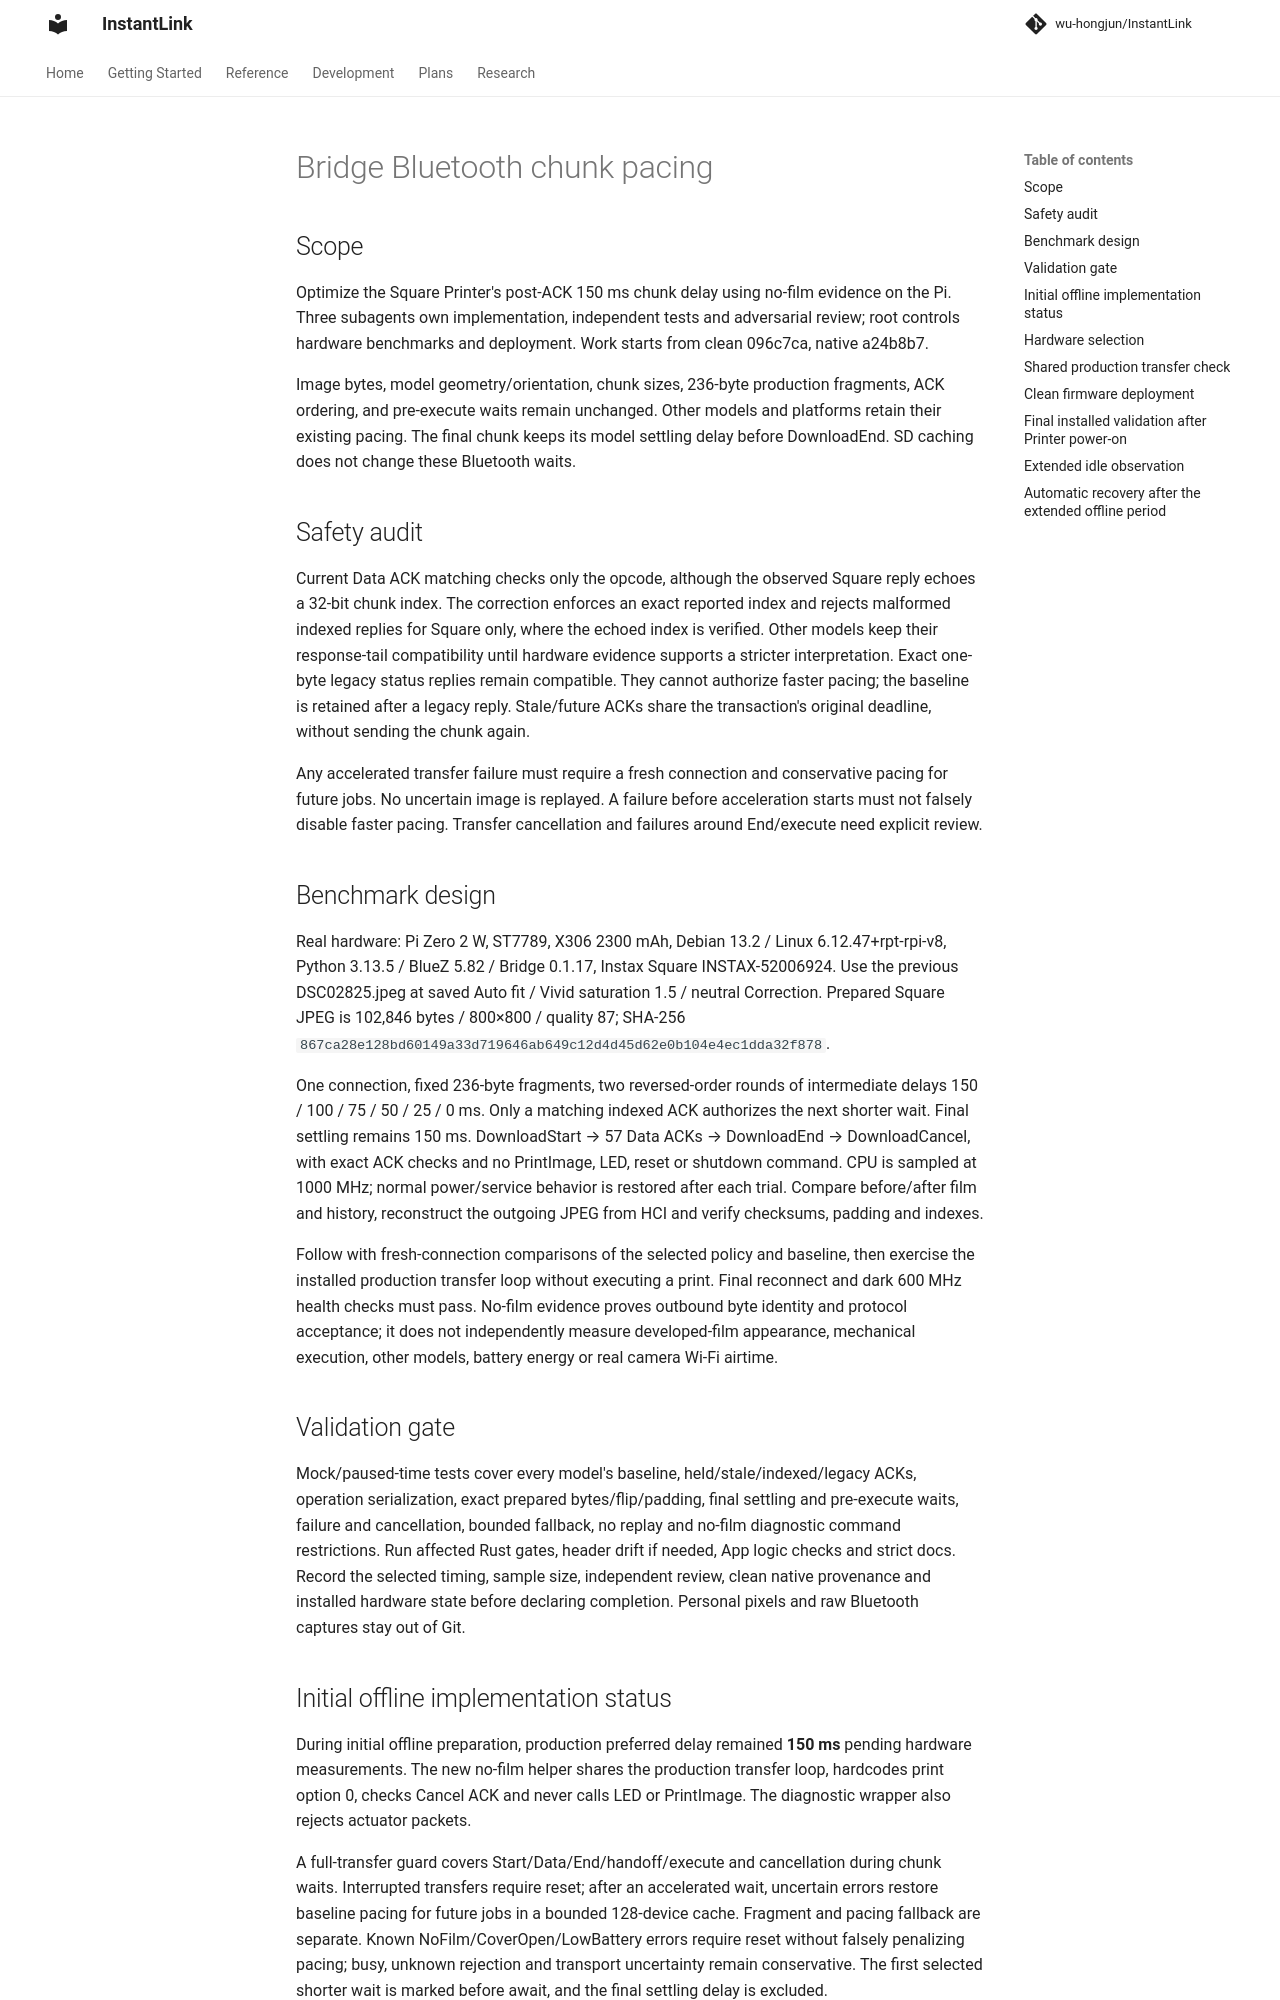

repository: wu-hongjun/InstantLink · page: plans/074-bridge-bluetooth-chunk-pacing/index.html · generator: mkdocs

# Bridge Bluetooth chunk pacing

## Scope

Optimize the Square Printer's post-ACK 150 ms chunk delay using no-film evidence on the Pi.
Three subagents own implementation, independent tests and adversarial review; root controls
hardware benchmarks and deployment. Work starts from clean 096c7ca, native a24b8b7.

Image bytes, model geometry/orientation, chunk sizes, 236-byte production fragments, ACK ordering,
and pre-execute waits remain unchanged. Other models and platforms retain their existing pacing.
The final chunk keeps its model settling delay before DownloadEnd. SD caching does not change
these Bluetooth waits.

## Safety audit

Current Data ACK matching checks only the opcode, although the observed Square reply echoes a
32-bit chunk index. The correction enforces an exact reported index and rejects malformed indexed
replies for Square only, where the echoed index is verified. Other models keep their response-tail
compatibility until hardware evidence supports a stricter interpretation. Exact one-byte legacy status replies remain compatible. They cannot authorize faster
pacing; the baseline is retained after a legacy reply. Stale/future ACKs share the transaction's
original deadline, without sending the chunk again.

Any accelerated transfer failure must require a fresh connection and conservative pacing for
future jobs. No uncertain image is replayed. A failure before acceleration starts must not falsely
disable faster pacing. Transfer cancellation and failures around End/execute need explicit review.

## Benchmark design

Real hardware: Pi Zero 2 W, ST7789, X306 2300 mAh, Debian 13.2 / Linux 6.12.47+rpt-rpi-v8,
Python 3.13.5 / BlueZ 5.82 / Bridge 0.1.17, Instax Square INSTAX-52006924.
Use the previous DSC02825.jpeg at saved Auto fit / Vivid saturation 1.5 / neutral Correction.
Prepared Square JPEG is 102,846 bytes / 800×800 / quality 87; SHA-256
`867ca28e128bd60149a33d719646ab649c12d4d45d62e0b104e4ec1dda32f878`.

One connection, fixed 236-byte fragments, two reversed-order rounds of intermediate delays
150 / 100 / 75 / 50 / 25 / 0 ms. Only a matching indexed ACK authorizes the next shorter wait.
Final settling remains 150 ms. DownloadStart → 57 Data ACKs → DownloadEnd → DownloadCancel,
with exact ACK checks and no PrintImage, LED, reset or shutdown command. CPU is sampled at
1000 MHz; normal power/service behavior is restored after each trial. Compare before/after film
and history, reconstruct the outgoing JPEG from HCI and verify checksums, padding and indexes.

Follow with fresh-connection comparisons of the selected policy and baseline, then exercise the
installed production transfer loop without executing a print. Final reconnect and dark 600 MHz
health checks must pass. No-film evidence proves outbound byte identity and protocol acceptance;
it does not independently measure developed-film appearance, mechanical execution, other models,
battery energy or real camera Wi-Fi airtime.

## Validation gate

Mock/paused-time tests cover every model's baseline, held/stale/indexed/legacy ACKs, operation
serialization, exact prepared bytes/flip/padding, final settling and pre-execute waits, failure and
cancellation, bounded fallback, no replay and no-film diagnostic command restrictions.
Run affected Rust gates, header drift if needed, App logic checks and strict docs. Record the
selected timing, sample size, independent review, clean native provenance and installed hardware
state before declaring completion. Personal pixels and raw Bluetooth captures stay out of Git.
